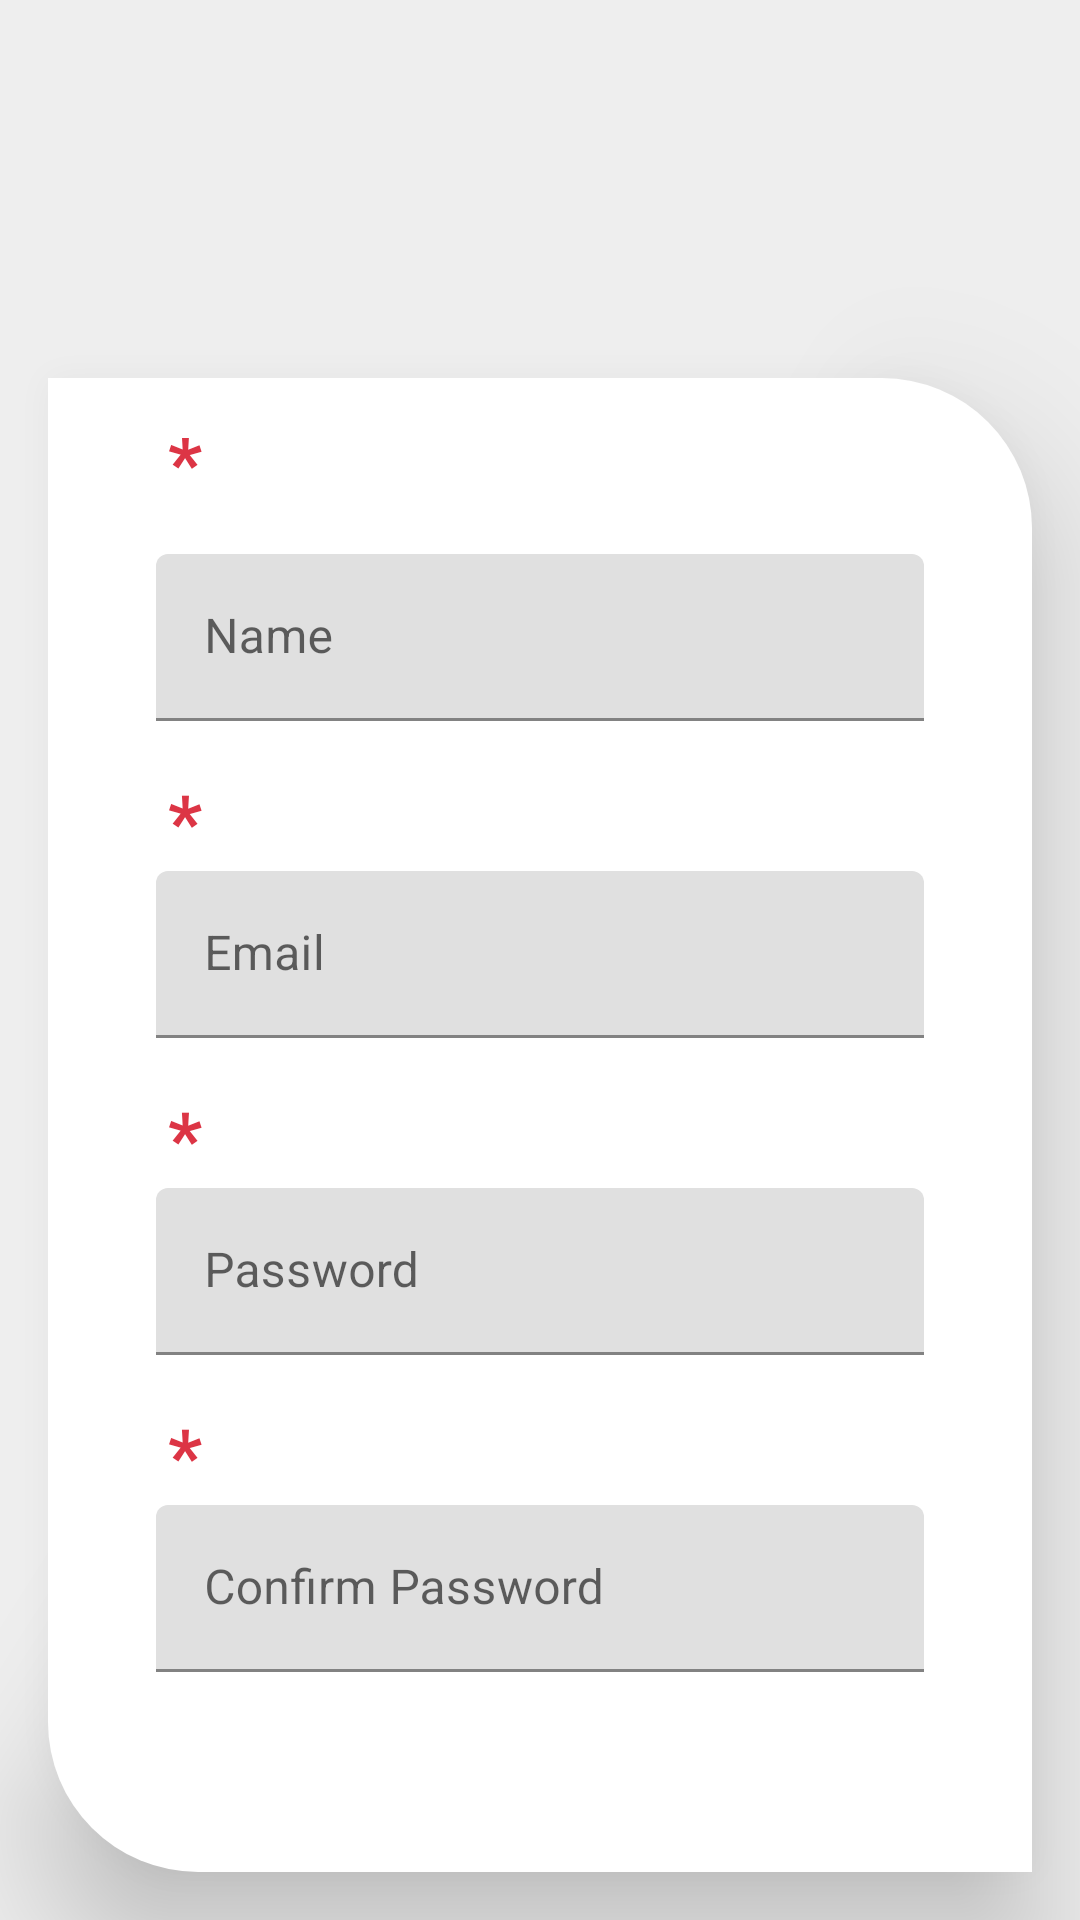

Layout XML and referenced resources for this Android screen:
<!-- AndroidManifest.xml: application theme Theme.Trello -->
<!-- res/layout/activity_signup.xml -->
<?xml version="1.0" encoding="utf-8"?>
<LinearLayout xmlns:android="http://schemas.android.com/apk/res/android"
    xmlns:app="http://schemas.android.com/apk/res-auto"
    xmlns:tools="http://schemas.android.com/tools"
    android:layout_width="match_parent"
    android:layout_height="match_parent"
    android:background="#EEEEEE"
    android:orientation="vertical"
    tools:context=".activities.SignupActivity">

    <ImageView
        android:id="@+id/bkup"
        android:layout_width="40dp"
        android:layout_height="40dp"
        android:layout_marginLeft="30dp"
        android:layout_marginTop="30dp"
        android:layout_marginBottom="40dp"
        android:src="@drawable/ic_baseline_navigate_before_24" />

    <LinearLayout
        android:layout_width="match_parent"
        android:layout_height="wrap_content"
        android:layout_margin="16dp"
        android:background="@drawable/sign_leaf"
        android:elevation="25dp"
        android:gravity="center"
        android:orientation="vertical"
        android:padding="20dp">


        <TextView
            android:layout_width="wrap_content"
            android:layout_height="wrap_content"
            android:layout_gravity="start"
            android:text="*"
            android:gravity="bottom"
            android:textStyle="bold"
            android:layout_marginStart="20dp"
            android:layout_marginBottom="-16dp"
            android:textSize="25sp"
            android:textColor="@color/danger"/>

        <com.google.android.material.textfield.TextInputLayout
            android:layout_width="match_parent"
            android:layout_height="wrap_content">

            <EditText
                android:id="@+id/signup_name"
                android:layout_width="match_parent"
                android:layout_height="wrap_content"
                android:layout_marginLeft="16dp"
                android:layout_marginTop="30dp"
                android:layout_marginRight="16dp"
                android:layout_marginBottom="16dp"
                android:hint="Name"
                android:inputType="textPersonName"
                android:textColor="@color/black" />

        </com.google.android.material.textfield.TextInputLayout>


        <TextView
            android:layout_width="wrap_content"
            android:layout_height="wrap_content"
            android:layout_gravity="start"
            android:text="*"
            android:gravity="bottom"
            android:textStyle="bold"
            android:layout_marginStart="20dp"
            android:layout_marginBottom="-16dp"
            android:textSize="25sp"
            android:textColor="@color/danger"/>

        <com.google.android.material.textfield.TextInputLayout
            android:layout_width="match_parent"
            android:layout_height="wrap_content">

            <EditText
                android:id="@+id/signup_email"
                android:layout_width="match_parent"
                android:layout_height="wrap_content"
                android:layout_margin="16dp"
                android:hint="Email"
                android:inputType="textEmailAddress"
                android:textColor="@color/black" />

        </com.google.android.material.textfield.TextInputLayout>


        <TextView
            android:layout_width="wrap_content"
            android:layout_height="wrap_content"
            android:layout_gravity="start"
            android:text="*"
            android:gravity="bottom"
            android:textStyle="bold"
            android:layout_marginStart="20dp"
            android:layout_marginBottom="-16dp"
            android:textSize="25sp"
            android:textColor="@color/danger"/>

        <com.google.android.material.textfield.TextInputLayout
            android:layout_width="match_parent"
            android:layout_height="wrap_content">

            <EditText
                android:id="@+id/signup_password"
                android:layout_width="match_parent"
                android:layout_height="wrap_content"
                android:layout_margin="16dp"
                android:hint="Password"
                android:inputType="textPassword"
                android:textColor="@color/black" />

        </com.google.android.material.textfield.TextInputLayout>


        <TextView
            android:layout_width="wrap_content"
            android:layout_height="wrap_content"
            android:layout_gravity="start"
            android:text="*"
            android:gravity="bottom"
            android:textStyle="bold"
            android:layout_marginStart="20dp"
            android:layout_marginBottom="-16dp"
            android:textSize="25sp"
            android:textColor="@color/danger"/>

        <com.google.android.material.textfield.TextInputLayout
            android:layout_width="match_parent"
            android:layout_height="wrap_content">

            <EditText
                android:id="@+id/signup_password_confirm"
                android:layout_width="match_parent"
                android:layout_height="wrap_content"
                android:layout_margin="16dp"
                android:hint="Confirm Password"
                android:inputType="textPassword"
                android:textColor="@color/black" />

        </com.google.android.material.textfield.TextInputLayout>

        <androidx.appcompat.widget.AppCompatButton
            android:id="@+id/signup"
            android:layout_width="match_parent"
            android:layout_height="wrap_content"
            android:layout_margin="20dp"
            android:background="@drawable/button_gradient"
            android:text="@string/sign_up"
            android:textColor="@color/white"
            android:textSize="20sp"
            android:textStyle="bold" />


    </LinearLayout>
</LinearLayout>
<!-- resources referenced by this layout -->
<resources>
  <color name="black">#FF000000</color>
  <color name="danger">#dc3545</color>
  <color name="white">#FFFFFFFF</color>
  <!-- drawable button_gradient (drawable) -->
  <?xml version="1.0" encoding="utf-8"?>
  <shape xmlns:android="http://schemas.android.com/apk/res/android"
      android:shape="rectangle">
      <corners android:radius="10dp"/>
      <gradient
          android:angle="360"
          android:startColor="#000000"
          android:endColor="#413F42"
          android:type="linear"/>
  </shape>
  <!-- drawable sign_leaf (drawable) -->
  <?xml version="1.0" encoding="utf-8"?>
  <shape xmlns:android="http://schemas.android.com/apk/res/android"
      android:shape="rectangle">
  
      <corners android:topRightRadius="50dp"
          android:bottomLeftRadius="50dp"
          />
  
      <solid android:color="@color/white"/>
  
  </shape>
  <string name="sign_up">SIGN UP</string>
  <style name="Theme.Trello" parent="Theme.MaterialComponents.DayNight.NoActionBar">
          
          <item name="colorPrimary">@color/black</item>
          <item name="colorPrimaryVariant">@color/black</item>
          <item name="colorOnPrimary">@color/white</item>
          
          <item name="colorSecondary">@color/teal_200</item>
          <item name="colorSecondaryVariant">@color/teal_700</item>
          <item name="colorOnSecondary">@color/black</item>
          
          <item name="android:statusBarColor">@android:color/transparent</item>
          
      </style>
  <color name="teal_200">#FF03DAC5</color>
  <color name="teal_700">#FF018786</color>
</resources>
